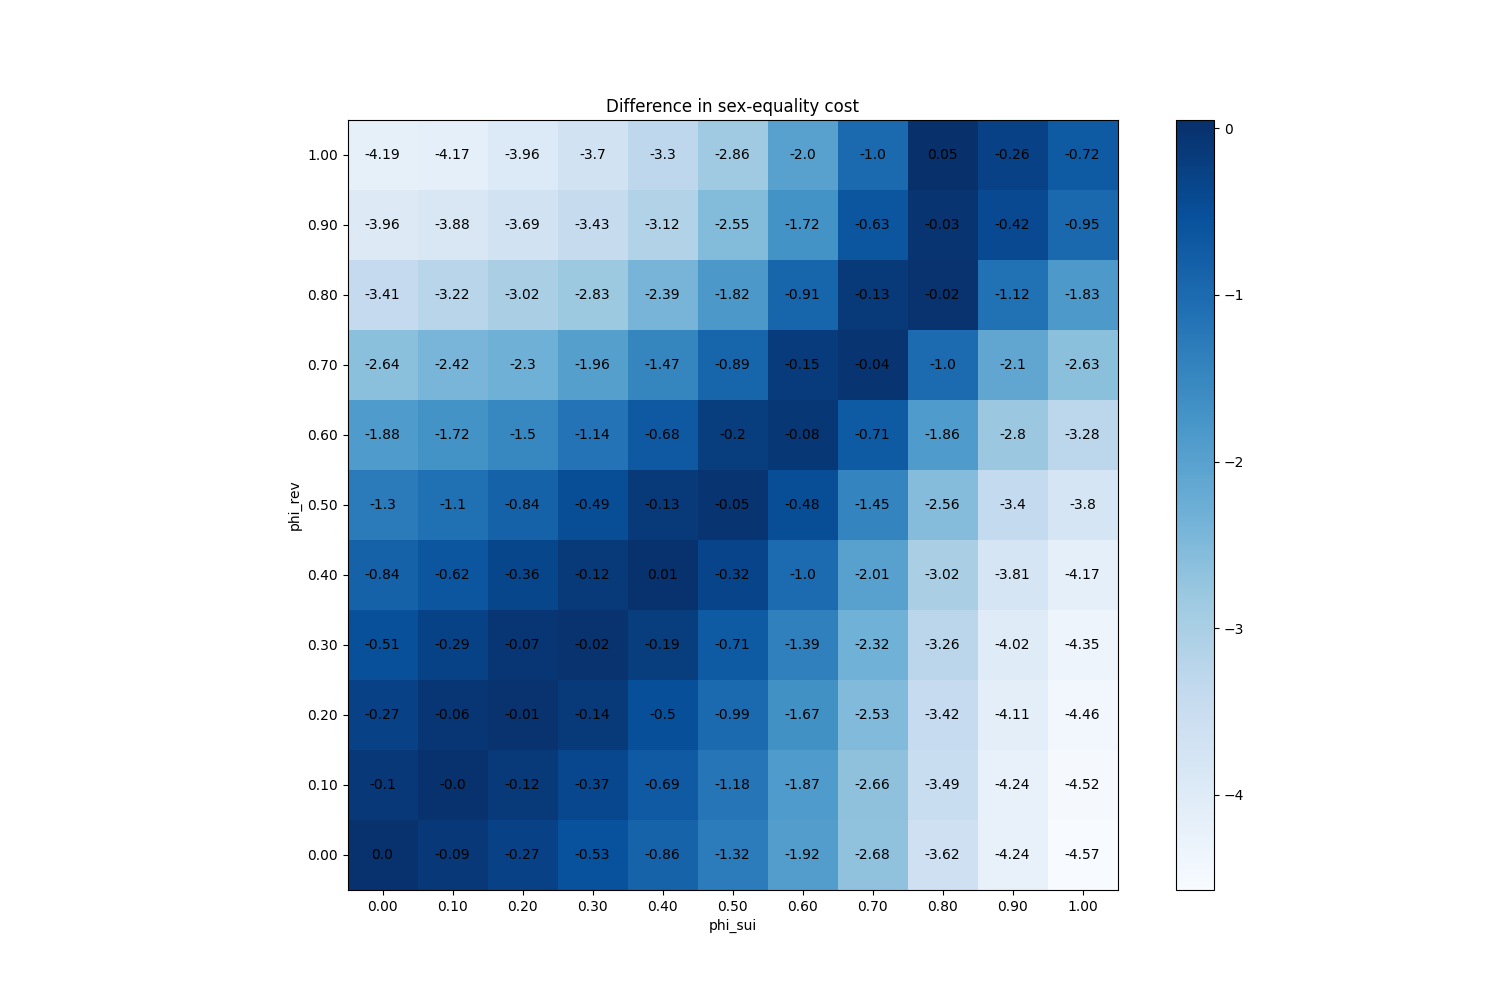

The file beside this chart, header and first rows:
phi_sui, phi_rev
(0.0, 0.0), 0
(0.0, 0.1), -0.09687
(0.0, 0.2), -0.2668
(0.0, 0.3), -0.5111
(0.0, 0.4), -0.8369
(0.0, 0.5), -1.301
(0.0, 0.6), -1.881
(0.0, 0.7), -2.639
(0.0, 0.8), -3.414
(0.0, 0.9), -3.964
(0.0, 1.0), -4.191
(0.1, 0.0), -0.09487
(0.1, 0.1), -0.0007333
(0.1, 0.2), -0.06427
(0.1, 0.3), -0.292
(0.1, 0.4), -0.6247
(0.1, 0.5), -1.101
(0.1, 0.6), -1.716
(0.1, 0.7), -2.419
(0.1, 0.8), -3.224
(0.1, 0.9), -3.883
(0.1, 1.0), -4.166
(0.2, 0.0), -0.2712
(0.2, 0.1), -0.1213
(0.2, 0.2), -0.01067
(0.2, 0.3), -0.06727
(0.2, 0.4), -0.3606
(0.2, 0.5), -0.8378
(0.2, 0.6), -1.496
(0.2, 0.7), -2.303
(0.2, 0.8), -3.017
(0.2, 0.9), -3.69
(0.2, 1.0), -3.956
(0.3, 0.0), -0.5282
(0.3, 0.1), -0.3687
(0.3, 0.2), -0.1409
(0.3, 0.3), -0.0152
(0.3, 0.4), -0.12
(0.3, 0.5), -0.4895
(0.3, 0.6), -1.143
(0.3, 0.7), -1.958
(0.3, 0.8), -2.834
(0.3, 0.9), -3.434
(0.3, 1.0), -3.703
(0.4, 0.0), -0.8642
(0.4, 0.1), -0.6904
(0.4, 0.2), -0.4981
(0.4, 0.3), -0.1908
(0.4, 0.4), 0.0092
(0.4, 0.5), -0.125
(0.4, 0.6), -0.6809
(0.4, 0.7), -1.473
(0.4, 0.8), -2.394
(0.4, 0.9), -3.12
(0.4, 1.0), -3.299
(0.5, 0.0), -1.316
(0.5, 0.1), -1.178
(0.5, 0.2), -0.9915
(0.5, 0.3), -0.7133
(0.5, 0.4), -0.3189
... 61 more rows
